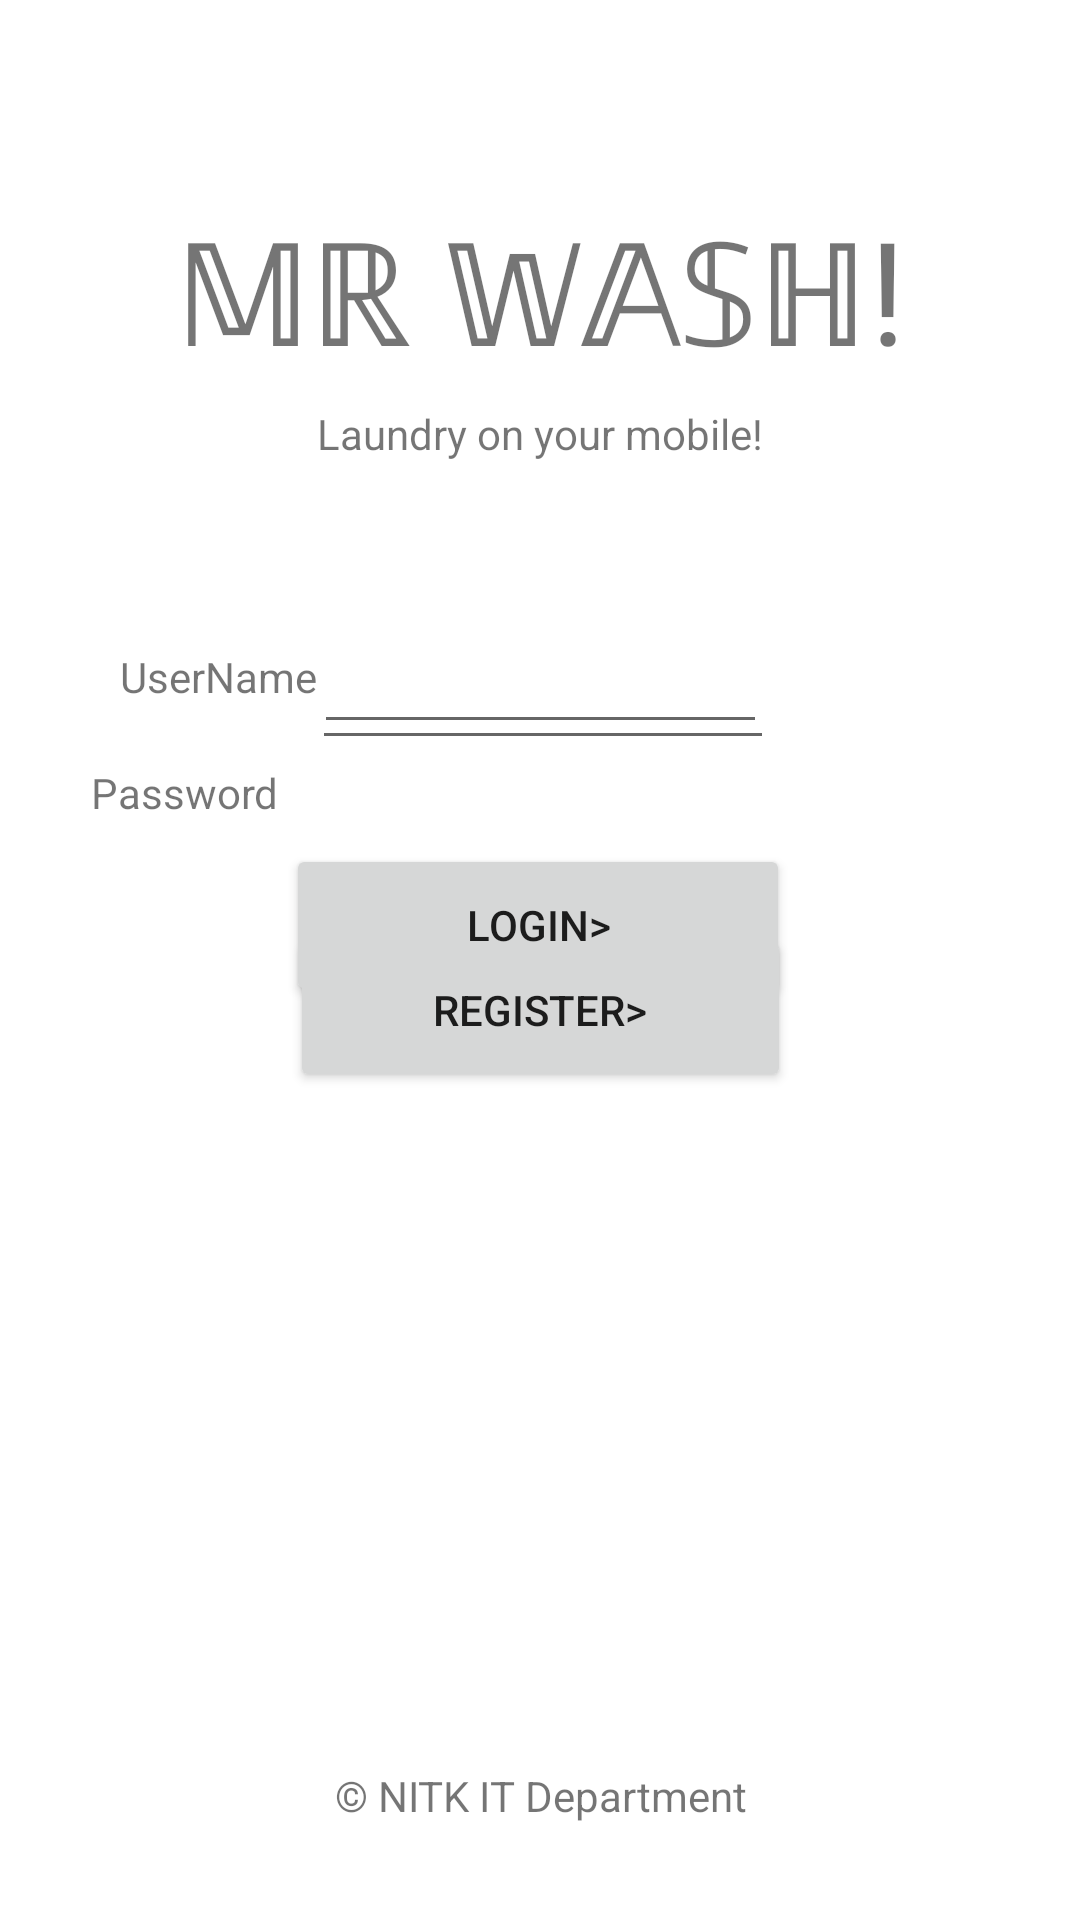

Produce the Android XML layout that renders to this screen, including the resource entries it uses.
<!-- AndroidManifest.xml: application theme Theme.Laundry01 -->
<!-- res/layout/activity_login.xml -->
<?xml version="1.0" encoding="utf-8"?>
<androidx.constraintlayout.widget.ConstraintLayout xmlns:android="http://schemas.android.com/apk/res/android"
    xmlns:app="http://schemas.android.com/apk/res-auto"
    xmlns:tools="http://schemas.android.com/tools"
    android:layout_width="match_parent"
    android:layout_height="match_parent"
    tools:context=".LoginActivity">

    <Button
        android:id="@+id/button4"
        android:layout_width="168dp"
        android:layout_height="54dp"
        android:onClick="loginCick"
        android:text="Login>"
        app:layout_constraintBottom_toBottomOf="parent"
        app:layout_constraintEnd_toEndOf="parent"
        app:layout_constraintHorizontal_bias="0.497"
        app:layout_constraintStart_toStartOf="parent"
        app:layout_constraintTop_toTopOf="parent"
        app:layout_constraintVertical_bias="0.48" />

    <EditText
        android:id="@+id/edtTxtPwd"
        android:layout_width="154dp"
        android:layout_height="40dp"
        android:layout_marginBottom="28dp"
        android:ems="10"
        android:inputType="textPassword"
        app:layout_constraintBottom_toTopOf="@+id/button4"
        app:layout_constraintEnd_toEndOf="parent"
        app:layout_constraintHorizontal_bias="0.505"
        app:layout_constraintStart_toStartOf="parent" />

    <EditText
        android:id="@+id/edtTxtUname"
        android:layout_width="151dp"
        android:layout_height="40dp"
        android:layout_marginTop="208dp"
        android:ems="10"
        android:inputType="textPersonName"
        app:layout_constraintEnd_toEndOf="parent"
        app:layout_constraintStart_toStartOf="parent"
        app:layout_constraintTop_toTopOf="parent" />

    <TextView
        android:id="@+id/textView5"
        android:layout_width="wrap_content"
        android:layout_height="wrap_content"
        android:layout_marginStart="40dp"
        android:layout_marginTop="216dp"
        android:text="UserName"
        app:layout_constraintEnd_toStartOf="@+id/edtTxtUname"
        app:layout_constraintHorizontal_bias="0.208"
        app:layout_constraintStart_toStartOf="parent"
        app:layout_constraintTop_toTopOf="parent" />

    <TextView
        android:id="@+id/textView10"
        android:layout_width="wrap_content"
        android:layout_height="wrap_content"
        android:layout_marginTop="252dp"
        android:text="Password"
        app:layout_constraintBottom_toTopOf="@+id/button4"
        app:layout_constraintEnd_toStartOf="@+id/edtTxtPwd"
        app:layout_constraintHorizontal_bias="0.736"
        app:layout_constraintStart_toStartOf="parent"
        app:layout_constraintTop_toTopOf="parent"
        app:layout_constraintVertical_bias="0.259" />

    <TextView
        android:id="@+id/textView14"
        android:layout_width="324dp"
        android:layout_height="63dp"
        android:layout_marginTop="64dp"
        android:text="𝕄ℝ 𝕎𝔸𝕊ℍ!"
        android:textAlignment="center"
        android:textSize="48sp"
        app:layout_constraintEnd_toEndOf="parent"
        app:layout_constraintHorizontal_bias="0.51"
        app:layout_constraintStart_toStartOf="parent"
        app:layout_constraintTop_toTopOf="parent" />

    <TextView
        android:id="@+id/textView15"
        android:layout_width="215dp"
        android:layout_height="23dp"
        android:layout_marginBottom="28dp"
        android:text="© NITK IT Department"
        android:textAlignment="center"
        app:layout_constraintBottom_toBottomOf="parent"
        app:layout_constraintEnd_toEndOf="parent"
        app:layout_constraintStart_toStartOf="parent" />

    <TextView
        android:id="@+id/textView16"
        android:layout_width="wrap_content"
        android:layout_height="wrap_content"
        android:layout_marginTop="8dp"
        android:text="Laundry on your mobile!"
        app:layout_constraintEnd_toEndOf="parent"
        app:layout_constraintStart_toStartOf="parent"
        app:layout_constraintTop_toBottomOf="@+id/textView14" />

    <Button
        android:id="@+id/button"
        android:layout_width="167dp"
        android:layout_height="55dp"
        android:layout_marginBottom="276dp"
        android:onClick="onRegUserClick"
        android:text="Register>"
        app:layout_constraintBottom_toBottomOf="parent"
        app:layout_constraintEnd_toEndOf="parent"
        app:layout_constraintStart_toStartOf="parent" />

    <TextView
        android:id="@+id/msgLoginTV"
        android:layout_width="wrap_content"
        android:layout_height="wrap_content"
        android:layout_marginTop="306dp"
        android:layout_marginBottom="406dp"
        app:layout_constraintBottom_toBottomOf="parent"
        app:layout_constraintEnd_toEndOf="parent"
        app:layout_constraintHorizontal_bias="0.498"
        app:layout_constraintStart_toStartOf="parent"
        app:layout_constraintTop_toTopOf="parent" />

</androidx.constraintlayout.widget.ConstraintLayout>
<!-- resources referenced by this layout -->
<resources>
  <style name="Theme.Laundry01" parent="Theme.MaterialComponents.DayNight.DarkActionBar">
          
          <item name="colorPrimary">@color/purple_500</item>
          <item name="colorPrimaryVariant">@color/purple_700</item>
          <item name="colorOnPrimary">@color/white</item>
          
          <item name="colorSecondary">@color/teal_200</item>
          <item name="colorSecondaryVariant">@color/teal_700</item>
          <item name="colorOnSecondary">@color/black</item>
          
          <item name="android:statusBarColor" tools:targetApi="l">?attr/colorPrimaryVariant</item>
          
          <item name="windowActionBar">false</item>
          <item name="windowNoTitle">true</item>
      </style>
  <!-- not gathered from this repository: default colours our renderer supplied (Android Studio template values) -->
  <color name="purple_500">#FF6200EE</color>
  <color name="purple_700">#FF3700B3</color>
  <color name="teal_200">#FF03DAC5</color>
  <color name="teal_700">#FF018786</color>
  <color name="black">#FF000000</color>
  <color name="white">#FFFFFFFF</color>
</resources>
